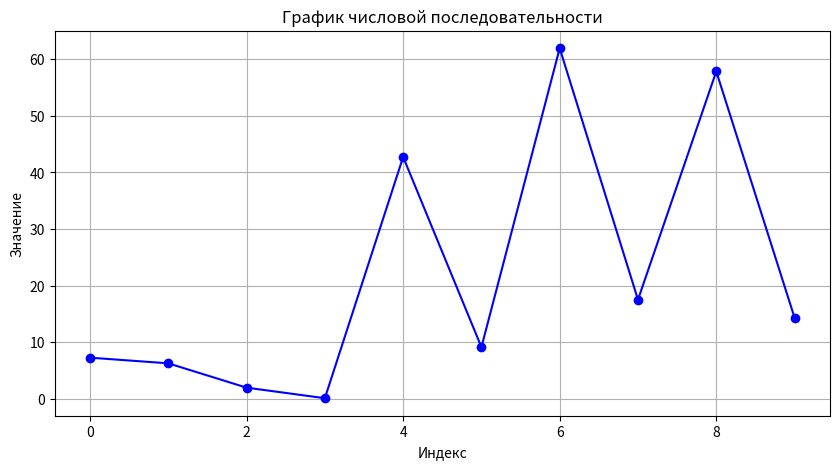
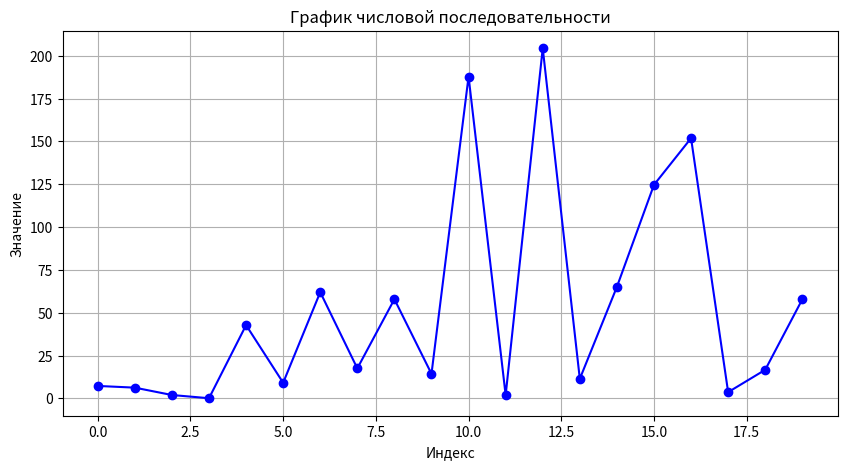
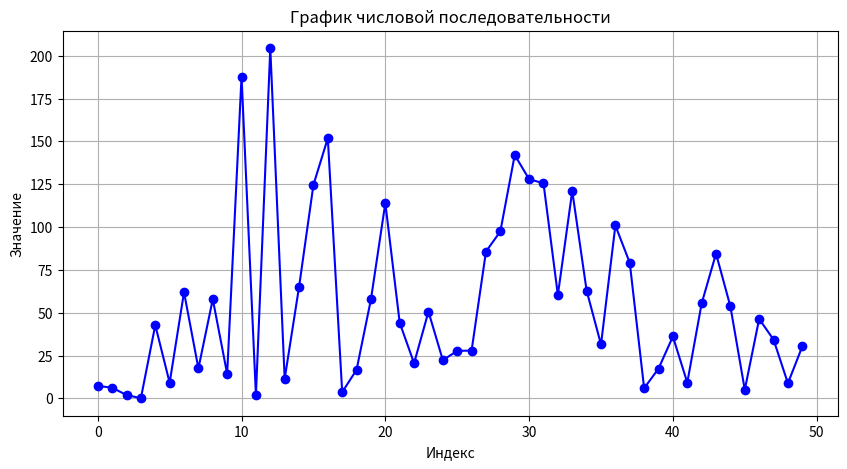
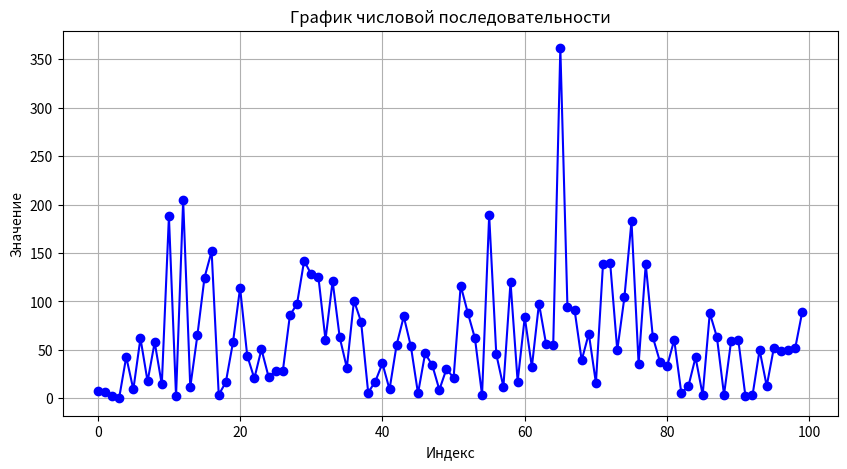
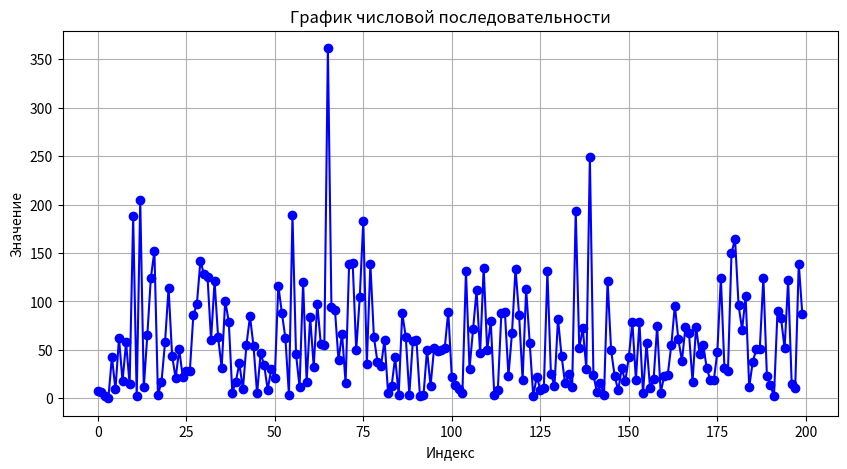
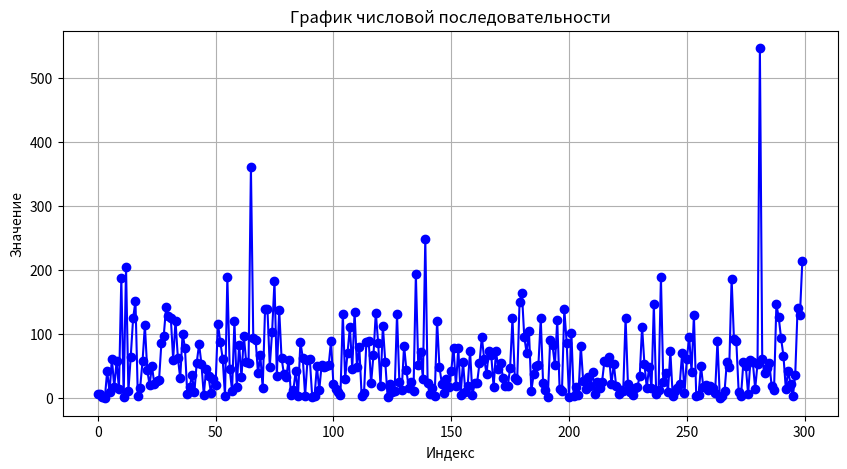

Write the Python code that produced these figures, in order.
import math

import numpy as np
from matplotlib import pyplot as plt
from scipy import stats

data = np.array([7.24, 6.24, 1.94, 0.07, 42.73, 9.10, 61.96, 17.49, 57.86, 14.31, 187.82, 1.88, 204.36, 11.38, 65.06, 124.61, 151.84, 3.61, 16.66, 57.77, 113.99, 44.11, 20.49, 50.59, 22.30, 27.69, 27.88, 85.69, 97.43, 142.05, 127.90, 125.55, 60.30, 121.01, 62.88, 31.43, 100.90, 79.12, 5.91, 17.33, 36.10, 9.17, 55.38, 84.49, 53.61, 5.02, 46.34, 34.28, 8.79, 30.29, 21.06, 116.44, 88.14, 62.06, 3.31, 189.00, 45.41, 11.82, 120.05, 17.21, 83.74, 32.44, 97.85, 55.87, 55.08, 361.48, 94.31, 91.32, 39.17, 66.85, 15.75, 139.17, 140.05, 49.50, 104.10, 182.87, 35.41, 138.48, 63.10, 37.76, 33.01, 60.36, 5.43, 12.62, 42.23, 3.52, 88.04, 63.22, 3.71, 59.32, 60.65, 2.57, 2.96, 49.90, 12.61, 51.96, 49.03, 50.31, 51.66, 89.56, 21.92, 13.83, 10.09, 5.48, 131.92, 30.50, 71.07, 111.32, 46.42, 134.68, 49.50, 79.65, 3.37, 8.57, 87.83, 88.79, 23.21, 67.38, 133.83, 86.44, 19.07, 112.93, 57.38, 2.29, 22.36, 9.04, 10.75, 131.21, 25.00, 12.94, 82.20, 43.57, 15.36, 24.99, 11.23, 193.46, 52.03, 72.30, 30.41, 248.87, 24.07, 6.23, 15.28, 3.86, 121.36, 49.47, 23.05, 8.06, 30.82, 17.51, 42.42, 78.65, 19.18, 78.64, 4.97, 56.92, 10.53, 19.74, 74.35, 5.72, 23.10, 24.54, 54.74, 95.76, 60.86, 38.43, 74.11, 66.96, 17.32, 73.50, 45.82, 55.19, 31.49, 18.88, 18.54, 47.59, 124.64, 31.71, 27.87, 149.60, 164.85, 96.06, 70.96, 105.35, 11.48, 37.55, 50.70, 51.35, 124.56, 23.14, 13.40, 1.97, 90.28, 82.43, 51.58, 121.68, 15.08, 10.99, 139.16, 86.92, 2.28, 102.18, 2.97, 17.00, 4.83, 81.74, 27.58, 14.23, 32.91, 19.83, 40.98, 6.27, 25.13, 16.70, 24.92, 57.60, 56.00, 64.22, 21.86, 54.02, 19.27, 6.97, 12.27, 12.01, 125.50, 22.15, 10.33, 4.60, 15.99, 17.65, 34.28, 111.73, 53.28, 16.15, 49.50, 15.79, 146.92, 6.66, 12.78, 189.66, 26.12, 39.50, 10.17, 73.19, 3.84, 11.41, 15.84, 22.66, 70.91, 8.32, 61.69, 95.77, 41.46, 129.67, 3.17, 5.83, 50.52, 17.13, 20.39, 13.31, 18.78, 16.78, 8.94, 90.10, 0.95, 4.25, 10.76, 56.99, 49.07, 186.87, 91.77, 88.65, 9.48, 4.21, 56.42, 51.15, 6.38, 59.05, 56.49, 14.48, 54.26, 546.43, 60.54, 39.80, 47.57, 55.68, 18.46, 12.84, 146.48, 126.15, 93.45, 66.07, 15.24, 42.69, 21.80, 2.82, 36.77, 140.76, 130.16, 213.524])
sample_counts = [10, 20, 50, 100, 200, 300]

for sample_count in sample_counts:
    sample = data[:sample_count]
    n = len(sample)
    print(f'\nВыборка из {sample_count} значений:')
    mean = np.sum(sample) / n # M(X)
    print(f'Мат ожидание: {mean:.2f}')
    mean2 = np.sum(sample ** 2) / n # M(X^2)
    var = mean2 - mean ** 2
    print(f'Дисперсия: {var:.2f}')
    SKO = np.sqrt(var)
    print(f'СКО: {SKO:.2f}')
    cv = SKO / mean
    print(f'Коэффициент вариации: {cv*100:.1f}%')
    for gamma in [0.9, 0.95, 0.99]:
        z = stats.norm.ppf((1 + gamma) / 2)  # Критическое значение Z
        error = z * (SKO / np.sqrt(n))
        lower = mean - error
        upper = mean + error
        print(f"Доверительный интервал уровня {gamma}: [{lower:.2f}, {upper:.2f}]")
    stand_mean=np.mean(data)
    relative_deviation = abs((mean-stand_mean)/stand_mean*100)
    print(f"Относительное отклонение от эталонного значения:{relative_deviation:.2f}%")
    plt.figure(figsize=(10, 5))
    plt.plot(sample, marker='o', linestyle='-', color='b')
    plt.title("График числовой последовательности")
    plt.xlabel("Индекс")
    plt.ylabel("Значение")
    plt.grid()
    plt.show()
